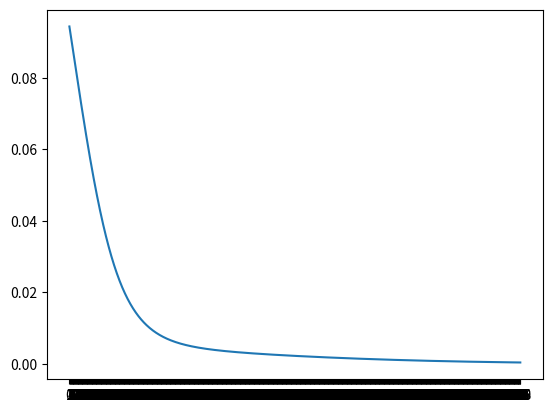

This chart was generated by the following Python code:
'''
	Use the most simple form of neuron network

	- multiple data samples
	- neuron
		- weight
		- bias
		- activation function
	- feed forward
	- mean square error
		- plot 3d for error
		- https://towardsdatascience.com/an-easy-introduction-to-3d-plotting-with-matplotlib-801561999725
	- train
	- learning rate
		- too big with value 1
		- too small with value 0.01
		- normal learning rate at 0.1
	- batch size
	- epoch
	- layer
		- weight from one layer to other layer
		- bias on one layer
	- multiple output
	- back propagation error
	- minimum neural network
'''

import numpy as np
import matplotlib.pyplot as plt

class NeuralNetwork():

	def __init__(self, 
				network_structure,
				learning_rate,
				epoch):
		
		self.network_structure = network_structure
		
		self.input_num = self.network_structure[0]
		self.hiden_num = self.network_structure[1]
		self.output_num = self.network_structure[2]

		self.learning_rate = learning_rate
		self.epoch = epoch

		self.init_weight()
		self.init_bias()
		self.init_input_output()


	def init_weight(self):
		print('init weight')
		print('\n')
		# what about number of row and column ?
		self.w_input_to_hiden = np.random.randn(self.input_num, self.hiden_num)
		self.w_hiden_to_output = np.random.randn(self.hiden_num, self.output_num)
		print('w_input_to_hiden', self.w_input_to_hiden)
		print('\n')
		print('w_hiden_to_output', self.w_hiden_to_output)
		print('\n')


	def init_bias(self):
		print('init bias')

		self.b_hiden = np.random.randn(self.hiden_num, 1)
		print('b_hiden', self.b_hiden)

		self.b_output = np.random.randn(self.output_num, 1)
		print('b_output', self.b_output)
		print('\n')


	def init_input_output(self):
		print('init input')
		self.input = np.array([[0.1, 0.3]]).reshape(2,1)
		print('input', self.input)
		self.output = np.array([[0.7, 0.2]]).reshape(2,1)
		print('output', self.output)
		print('\n')


	def a(self, z, derivative=False):
		'''
			use sigmoid activation function
		'''
		s = 1 / (1 + np.exp(-z))
		if derivative:
			return s*(1-s)
		else:
			return s


	def z(self, input, weight, bias):
		'''
			sum(i*w) + b
		'''
		# print('input.shape', input.shape)
		# print('weigh.shape', weight.shape)
		# print('bias.shape', bias.shape)
		z = np.dot(np.transpose(weight), input) + bias
		return z

	def error(self):
		'''
			use mean square error
		'''
		self.feed_forward()
		self.e = np.square(self.a_output-self.output)/2
		self.e_sum = np.sum(self.e)


	def delta_layer(self, a_l1, weight_l1_to_l2, delta_l2):
		'''
			suppose know
				- a at layer l1
				- weight from l1 to l2
				- delta at layer l2

			calculate
				- delta at layer l1
		'''
		delta_l1 = np.dot(weight_l1_to_l2, delta_l2)*a_l1*(1-a_l1)
		return delta_l1


	def delta_network(self, log=False):
		self.delta_output = (self.a_output-self.output)*self.a_output*(1-self.a_output)
		if log:
			print('delta_output', self.delta_output)
			print('delta_output.shape', self.delta_output.shape)
			print('\n')

		# need reshape after dot product here
		# self.delta_hiden = np.dot(self.w_hiden_to_output, self.delta_output) * self.a_hiden * (1-self.a_hiden)
		self.delta_hiden = self.delta_layer(self.a_hiden, self.w_hiden_to_output, self.delta_output)
		if log:
			print('delta_hiden', self.delta_hiden)
			print('delta_hiden shape', self.delta_hiden.shape)
			print('\n')


	def derivative(self, log=False):
		self.derivative_error_respect_w_out = self.w_hiden_to_output * self.delta_output
		if log:
			print('derivative weight out', self.derivative_error_respect_w_out)
			print('derivative weight out shape', self.derivative_error_respect_w_out.shape)
			print('\n')

		self.derivative_error_respect_b_out = self.delta_output
		if log:
			print('derivative bias out', self.derivative_error_respect_b_out)
			print('derivative bias out shape', self.derivative_error_respect_b_out.shape)
			print('\n')

		self.derivative_error_respect_w_hiden = self.delta_hiden * self.input.transpose()
		if log:
			print(self.input.shape)
			print(self.delta_hiden.shape)
			print('derivative weight hiden', self.derivative_error_respect_w_hiden)
			print('derivative weight hiden shape', self.derivative_error_respect_w_hiden.shape)
			print('\n')

		self.derivative_error_respect_b_hiden = self.delta_hiden
		if log:
			print('derivative bias hiden', self.derivative_error_respect_b_hiden)
			print('derivative bias hiden shape', self.derivative_error_respect_b_hiden.shape)
			print('\n')


	def update_weight_bias(self):
		# update
		self.w_input_to_hiden = self.w_input_to_hiden - self.learning_rate*self.derivative_error_respect_w_hiden
		self.b_hiden = self.b_hiden - self.learning_rate*self.derivative_error_respect_b_hiden
		self.w_hiden_to_output = self.w_hiden_to_output - self.learning_rate*self.derivative_error_respect_w_out
		self.b_output = self.b_output - self.learning_rate*self.derivative_error_respect_b_out


	def train(self):
		self.errors = []
		for i in range(self.epoch):
			self.feed_forward()
			self.delta_network()
			self.derivative()
			self.update_weight_bias()
			self.error()
			self.errors.append(self.e_sum)
			print('error at epoch {0} {1}'.format(i, self.e_sum))

		self.plot_train_error()


	def plot_train_error(self):		
		plt.xticks(np.arange(0, self.epoch, 1))
		plt.plot(range(self.epoch), self.errors)
		plt.show()


	def feed_forward(self, log=False):
		if log:
			print('feed forward')
			print(self.input.shape)
			print(self.w_input_to_hiden.shape)
			print(self.b_hiden.shape)
			print('\n')

		self.z_hiden = self.z(self.input, self.w_input_to_hiden, self.b_hiden)
		if log:
			print('z_hiden', self.z_hiden)
			print('z_hiden.shape', self.z_hiden.shape)
			print('\n')

		self.a_hiden = self.a(self.z_hiden)
		if log:
			print('a_hiden', self.a_hiden)
			print('a_hiden.shape', self.a_hiden.shape)
			print('\n')

		self.z_output = self.z(self.a_hiden, self.w_hiden_to_output, self.b_output)
		if log:
			print('z_output', self.z_output)
			print('z_output.shape', self.z_output.shape)
			print('\n')

		self.a_output = self.a(self.z_output)
		if log:
			print('a_output', self.a_output)
			print('a_output.shape', self.a_output.shape)
			print('\n')



network_structure = [2,2,2]
learning_rate = 0.1
epoch = 1000

nn = NeuralNetwork(network_structure,
					learning_rate,
					epoch)
# nn.feed_forward(log=True)
# nn.delta_network(log=True)	
# nn.derivative(log=True)
# nn.e()
nn.train()